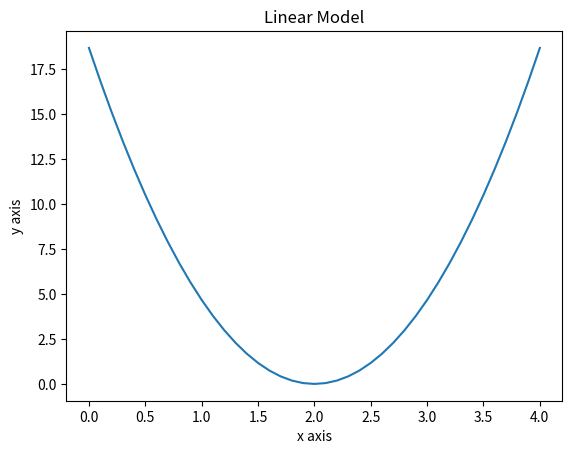

Recreate this plot in Python.
#导入numpy和matplotlib
#numpy提供对矩阵丰富的计算
#matplotlib根据数据进行绘图
import numpy as np
from matplotlib import pyplot as plt

#数据集
x_data=[1.0,2.0,3.0]
y_data=[2.0,4.0,6.0]

#定义前向传播函数
def foward(x,w):
    return x*w

#定义损失函数
def loss(x,y,w):
    y_pred=foward(x,w)
    return (y_pred-y)*(y_pred-y)

#w值的列表
w_list=[]
#均方差值的列表
mse_list=[]

#w从0.0-4.1，跨度为0.1
for w in np.arange(0.0,4.1,0.1):
    print('w=',w)
    #l_sum:损失值之和
    l_sum = 0
    for x_val,y_val in zip(x_data,y_data):
        y_pred_val=foward(x_val,w)
        loss_val=loss(x_val,y_val,w)
        l_sum+=loss_val
        print('\t',x_val,y_val,y_pred_val,loss_val)
    print('MSE=',l_sum/3)
    w_list.append(w)
    mse_list.append(l_sum/3)

#根据均方差和w绘制图像
plt.title('Linear Model')
plt.xlabel('x axis')
plt.ylabel('y axis')
plt.plot(w_list,mse_list)
plt.show()
